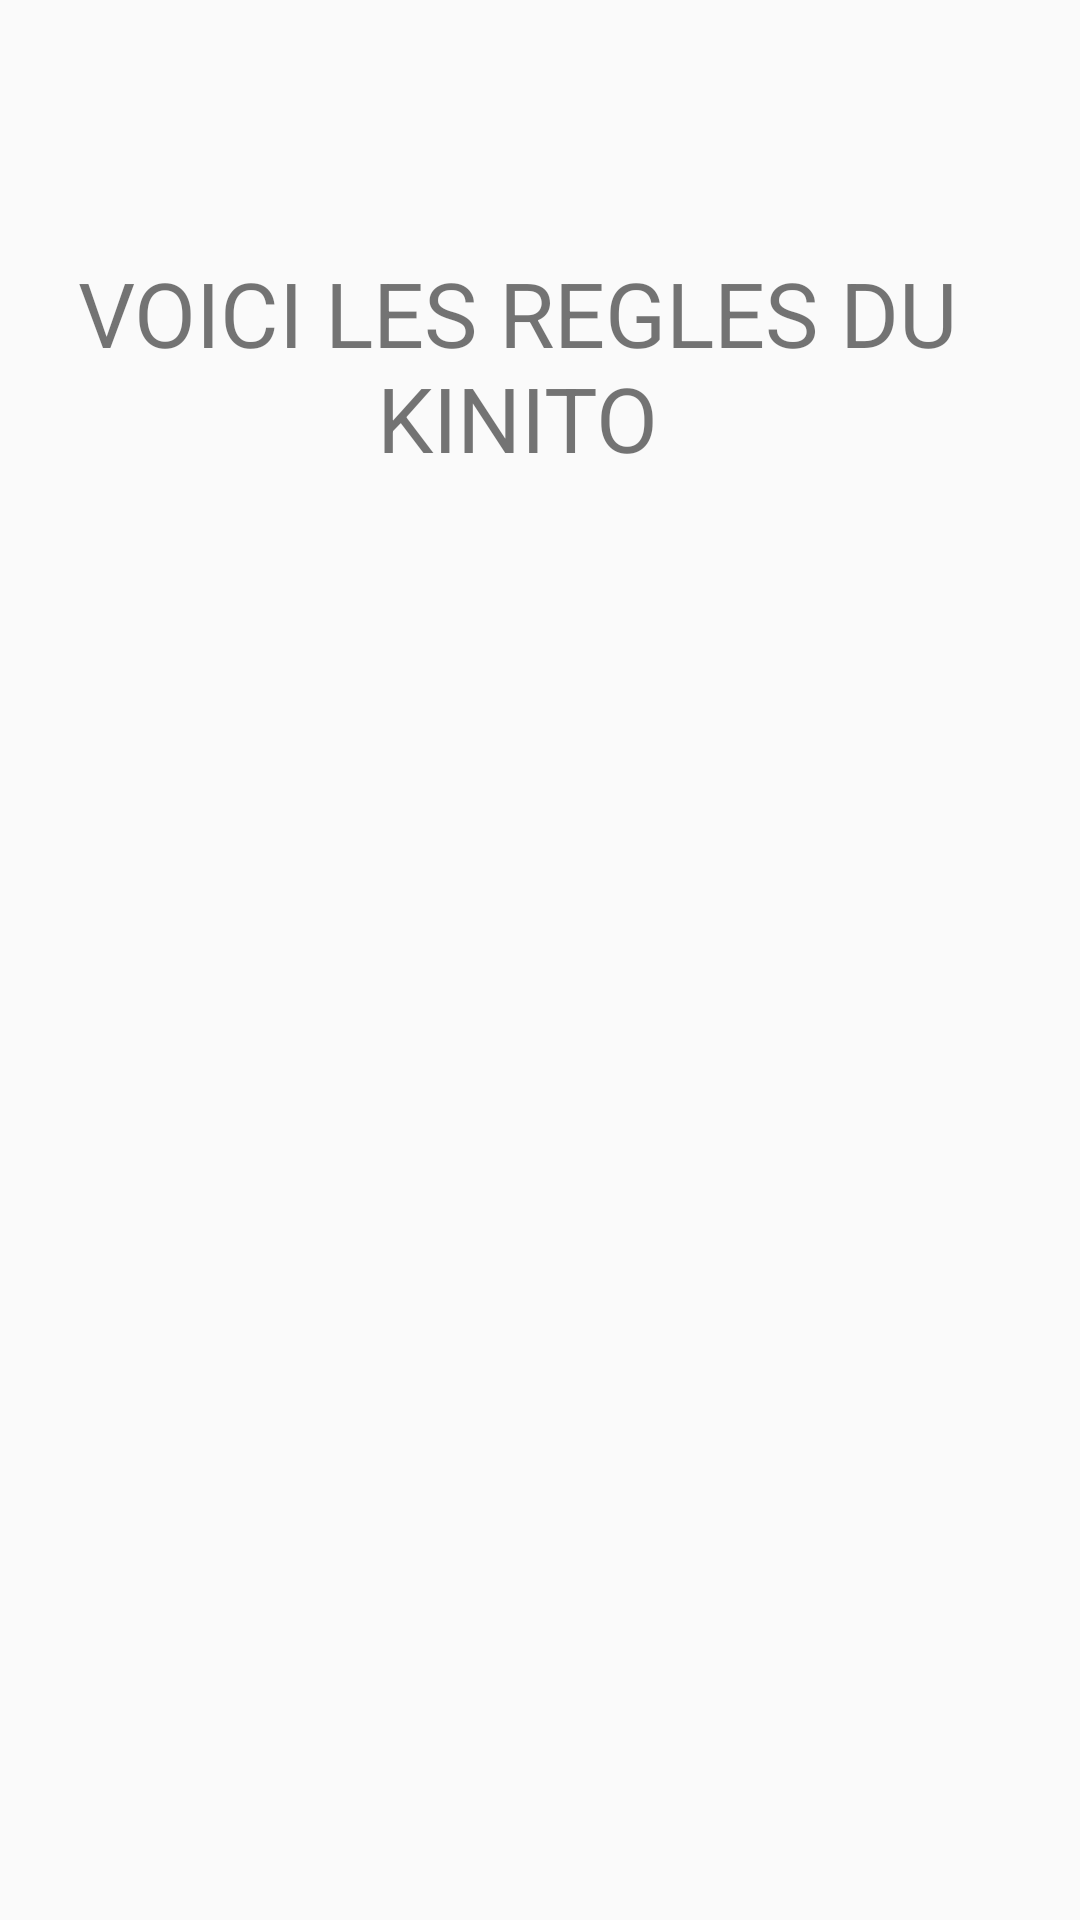

Write the Android layout XML for this screen, with the resource values it uses.
<!-- AndroidManifest.xml: application theme AppTheme -->
<!-- res/layout/activity_rules_game.xml -->
<?xml version="1.0" encoding="utf-8"?>
<androidx.constraintlayout.widget.ConstraintLayout xmlns:android="http://schemas.android.com/apk/res/android"
    xmlns:app="http://schemas.android.com/apk/res-auto"
    xmlns:tools="http://schemas.android.com/tools"
    android:layout_width="match_parent"
    android:layout_height="match_parent"
    tools:context=".rules_game">

    <TextView
        android:id="@+id/textView2"
        android:layout_width="wrap_content"
        android:layout_height="wrap_content"
        android:layout_marginStart="8dp"
        android:layout_marginTop="84dp"
        android:layout_marginEnd="8dp"
        android:gravity="center"
        android:text="VOICI LES REGLES DU KINITO"
        android:textSize="30dp"
        app:layout_constraintEnd_toEndOf="parent"
        app:layout_constraintHorizontal_bias="1.0"
        app:layout_constraintStart_toStartOf="parent"
        app:layout_constraintTop_toTopOf="parent" />
</androidx.constraintlayout.widget.ConstraintLayout>
<!-- resources referenced by this layout -->
<resources>
  <style name="AppTheme" parent="Theme.AppCompat.Light.DarkActionBar">
          
          <item name="colorPrimary">@color/colorPrimary</item>
          <item name="colorPrimaryDark">@color/colorPrimaryDark</item>
          <item name="colorAccent">@color/colorAccent</item>
      </style>
  <!-- not gathered from this repository: default colours our renderer supplied (Android Studio template values) -->
  <color name="colorPrimary">#FF6200EE</color>
  <color name="colorPrimaryDark">#FF3700B3</color>
  <color name="colorAccent">#FF03DAC5</color>
</resources>
